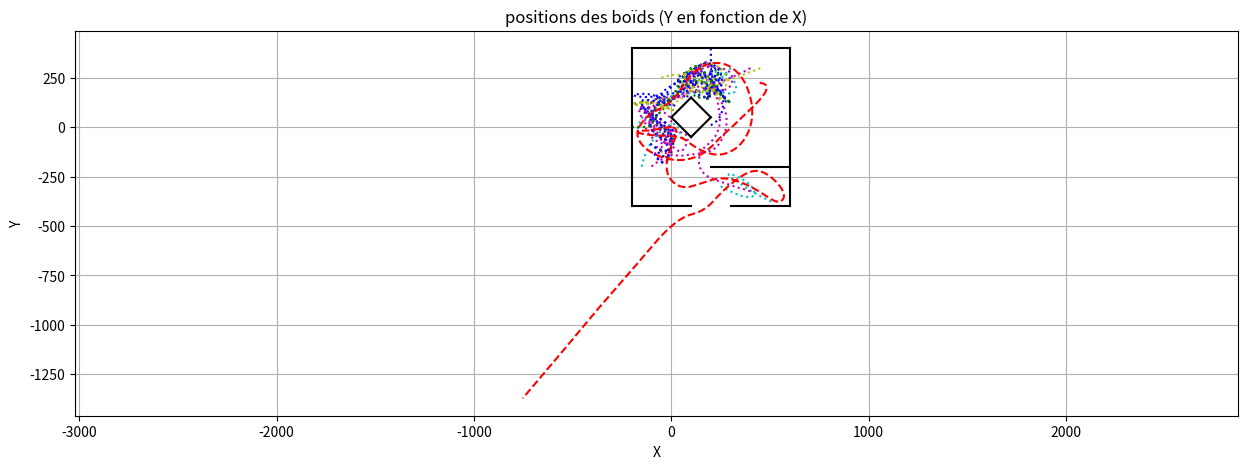

The script that saved this image:
import numpy as np
import matplotlib.pyplot as plt
from matplotlib.patches import Polygon
from matplotlib.lines import Line2D
from matplotlib.animation import FuncAnimation
import random as rng

class Simulation :
    
    def __init__(self, liste_de_poissons, liste_de_predateurs, liste_obstacles, N, dt, alpha_cohesion, alpha_separation, alpha_alignement, a_rng, rayon_cohesion, rayon_separation, rayon_alignement, rayon_predation, rayon_proies):
        self.liste_de_poissons = liste_de_poissons
        self.liste_de_predateurs = liste_de_predateurs
        self.liste_obstacles = liste_obstacles
        self.N = N
        self.dt = dt
        
        self.alpha_cohesion = alpha_cohesion
        self.alpha_separation = alpha_separation
        self.alpha_alignement = alpha_alignement
        self.a_rng = a_rng
        self.rayon_cohesion = rayon_cohesion
        self.rayon_separation = rayon_separation
        self.rayon_alignement = rayon_alignement
        self.rayon_predation = rayon_predation
        self.rayon_proies = rayon_proies
        
        self.initialiser_matrices_boids()
        
    def initialiser_matrices_boids(self):
        """
        Cree la matrice des poissons
        """
        for poisson in self.liste_de_poissons:
            poisson.ajouter_simulation(self)
        for predateur in self.liste_de_predateurs:
            predateur.ajouter_simulation(self)
        
    def voisin_le_plus_proche(self, p, i): 			
        """
        Renvoie le boid le plus proche
        Args:
            i: indice temporel concerné de la matrice positions
            p: indice du poisson concerné dans liste_de_poissons

        Returns:
            poisson_voisin : le poisson le plus proche 
        """
        poisson_1 = self.liste_de_poissons[p]		
        poisson_voisin = None
        distance_min = np.inf
        for n in range(len(self.liste_de_poissons)):
            if n != p :
                poisson_2 = self.liste_de_poissons[n]
                if poisson_2.vivant[i] == True:
                    distance = poisson_1.distance(poisson_2, i)
                    if distance < distance_min :
                        distance_min = distance
                        poisson_voisin = poisson_2
        return poisson_voisin
                    
    def centre_masse_voisins(self, poisson, i):
        """
        Renvoie le centre de masse des poissons
        Args:
            poisson : objet poisson duquel on calcule le centre de masse des voisins
            i: indice temporel concerné de la matrice positions

        Returns:
            point_centre : les coordonnees du centre de masse des poissons
        """
        liste_voisins = poisson.poissons_dans_rayon_cohesion
        point_centre = np.zeros((2))
        nb_voisins = len(liste_voisins)
        if nb_voisins != 0:
            for voisin in liste_voisins :
                point_centre += voisin.positions[i]
            point_centre = point_centre / nb_voisins
            return 1, point_centre
        else:
            return None, point_centre
        
    def vitesse_voisins(self, poisson, i): # i est l'indice temporel concerné de la matrice positions
        """
        Renvoie la vitesse du banc de poissons
        Args:
            i: indice temporel concerné de la matrice positions

        Returns:
            vitesse_moy : les coordonnées du vecteur vitesse du banc de poissons
        """
        vitesse_moy = np.zeros((2))
        liste_voisins = poisson.poissons_dans_rayon_alignement
        nb_voisins = len(liste_voisins)

        if nb_voisins != 0:
            for voisin in liste_voisins :
                vitesse_moy += voisin.vitesses[i]
            vitesse_moy = vitesse_moy / nb_voisins
            return 1, vitesse_moy
        else:
            
            return None, vitesse_moy

    def voisin_visible(self,boid,voisin,i):
        visible = True
        j = 0
        while visible and j < len(self.liste_obstacles): #while car non visible si visible selon un obstacle et non visible selon un autre
            obstacle = self.liste_obstacles[j]
            x1, y1, x2, y2 = obstacle.liste_limites #coordonées du point 1 et 2 de l'obstacle
                
            #on calcule les équations de droite (si elles existent) de: l'obstacle, la droite coupant le poisson et le point 1, la droite coupant le poisson et le point 2
            #y = ax + b
            
            if x1!=boid.positions[i,0]:
                a1 = (y1-boid.positions[i,1])/(x1-boid.positions[i,0]); 
                b1 = y1 - a1*x1
                cond1 = (voisin.positions[i,1] > a1*voisin.positions[i,0] + b1) == (y2>a1*x2 + b1)
            else:
                cond1 = (voisin.positions[i,0] > x1) == (x2>x1)
                
            if x2!=boid.positions[i,0]:
                a2 = (y2-boid.positions[i,1])/(x2-boid.positions[i,0])
                b2 = y2 - a2*x2
                cond2 = (voisin.positions[i,1] > a2*voisin.positions[i,0] + b2) == (y1>a2*x1 + b2)
            else:     
                cond2 = (voisin.positions[i,0] > x2) == (x1>x2)     
                   
            if x2!=x1:
                a_ob = (y2-y1)/(x2-x1)
                b_ob = y1 - a_ob*x1
                cond3 = (boid.positions[i,1] > a_ob*boid.positions[i,0] + b_ob) != (voisin.positions[i,1] > a_ob*voisin.positions[i,0] + b_ob) 
            else:
                cond3 = (boid.positions[i,0] > x1) != (voisin.positions[i,0] > x1)       
            
            #Si un poisson n'est pas visible, c'est qu'il est dans l'intersection de l'espace de l'autre côté de l'obstacle et de celui "entre" les droites 1 et 2
            if cond1 and cond2 and cond3:
                visible = False
            j += 1
        return visible
        
    def mise_a_jour_liste_poissons(self, poisson, i, p, angle_de_vision = 150):

        poisson.poissons_dans_rayon_cohesion   = []
        poisson.poissons_dans_rayon_alignement = []
        poisson.poissons_dans_rayon_separation = []
        poisson.predateur_dans_vision = []

        dico_voisin = {'cohesion' : [],
                       'separation' : [],
                       'alignement' : []}

        dico_rayons = {'cohesion' : self.rayon_cohesion,
                       'separation' : self.rayon_separation,
                       'alignement' : self.rayon_alignement}
        
        liste_rayon_ordonnes = sorted(dico_rayons.items(), key=lambda x: x[1])
        
        cos_angle_vision = np.cos(np.deg2rad(angle_de_vision))

        for i_poisson in range (0, len(self.liste_de_poissons)):

            if i_poisson != p :
                voisin = self.liste_de_poissons[i_poisson]
                distance_poisson_voisin_i = poisson.distance(voisin, i)

            
                if distance_poisson_voisin_i < max(self.rayon_alignement, self.rayon_cohesion, self.rayon_separation):
                    vecteur_vitesse = poisson.vitesses[i, :]
                    vecteur_poisson_voisin = voisin.positions[i, :] - poisson.positions[i, :]
                    norme_vitesse = np.linalg.norm(vecteur_vitesse)
            
                    cos_angle = np.dot(vecteur_poisson_voisin, vecteur_vitesse) / (norme_vitesse *distance_poisson_voisin_i)
                    
                    if cos_angle > cos_angle_vision and self.voisin_visible(poisson,voisin,i):

                        comportement, rayon = liste_rayon_ordonnes[0]
                        #print(liste_rayon_ordonnes[0][1])
                        if distance_poisson_voisin_i < int(liste_rayon_ordonnes[0][1]):
                            dico_voisin[liste_rayon_ordonnes[0][0]].append(voisin)

                        elif distance_poisson_voisin_i < int(liste_rayon_ordonnes[1][1]):
                            dico_voisin[liste_rayon_ordonnes[1][0]].append(voisin)

                        elif distance_poisson_voisin_i < int(liste_rayon_ordonnes[2][1]):
                            dico_voisin[liste_rayon_ordonnes[2][0]].append(voisin)

                    #print(liste_rayon_ordonnes[0])
        poisson.poissons_dans_rayon_cohesion   = dico_voisin['cohesion']
        poisson.poissons_dans_rayon_alignement = dico_voisin['alignement']
        poisson.poissons_dans_rayon_separation = dico_voisin['separation']
            
        for predateur in self.liste_de_predateurs:
            distance_predateur = poisson.distance(predateur, i)
            
            if distance_predateur < self.rayon_predation : 
                vecteur_vitesse = poisson.vitesses[i, :]
                vecteur_predateur = predateur.positions[i, :] - poisson.positions[i, :]
                norme_vitesse = np.linalg.norm(vecteur_vitesse)
                cos_angle = np.dot(vecteur_predateur, vecteur_vitesse) / (norme_vitesse *distance_predateur)
                                            
                if cos_angle > cos_angle_vision and self.voisin_visible(poisson,predateur,i):
                    poisson.predateur_dans_vision.append(predateur)
      
    def mise_a_jour_liste_predateurs(self, predateur, i, p, angle_de_vision = 160):
        predateur.poisson_le_plus_proche = None
        predateur.predateur_dans_rayon_separation = []
                
        cos_angle_vision = np.cos(np.deg2rad(angle_de_vision))
        
        chasse = False
        liste_proies_en_visu = []
        liste_distance_proies = []
        
        for i_predateur in range(0, len(self.liste_de_predateurs)):
            if i_predateur != p :
                voisin = self.liste_de_predateurs[i_predateur]
                distance_voisin = predateur.distance(voisin, i)
                
                if distance_voisin < (1.5*self.rayon_separation) : 
                    vecteur_vitesse = predateur.vitesses[i, :]
                    vecteur_voisin = voisin.positions[i, :] - predateur.positions[i, :]
                    norme_vitesse = np.linalg.norm(vecteur_vitesse)
                    cos_angle = np.dot(vecteur_voisin, vecteur_vitesse) / (norme_vitesse *distance_voisin)
                            
                    if cos_angle > cos_angle_vision and self.voisin_visible(predateur,voisin,i): 
                        predateur.predateur_dans_rayon_separation.append(voisin)
        
        for proie in self.liste_de_poissons : 
            distance_proie = predateur.distance(proie, i)
            if proie.vivant[i] == True :
                if distance_proie < self.rayon_proies :
                    vecteur_vitesse = predateur.vitesses[i, :]
                    vecteur_proie = proie.positions[i, :] - predateur.positions[i, :]
                    norme_vitesse = np.linalg.norm(vecteur_vitesse)
                    cos_angle = np.dot(vecteur_proie, vecteur_vitesse) / (norme_vitesse *distance_proie)
                                         
                    if cos_angle > cos_angle_vision and self.voisin_visible(predateur,proie,i):
                        if chasse != True:
                            if distance_proie < 25 : 
                                chasse == True
                            liste_proies_en_visu.append(proie)
                            liste_distance_proies.append(distance_proie)
    
        if np.size(liste_distance_proies) > 0:
            minimum = liste_distance_proies[0]
            indice_min = 0 
            for i in range(1,len(liste_distance_proies)):
                if liste_distance_proies[i]<minimum:
                    minimum = liste_distance_proies[i]
                    indice_min = i
            predateur.poisson_le_plus_proche = liste_proies_en_visu[indice_min]                

    def composante_acceleration_separation(self, poisson, i):
        res = np.zeros((2))
        liste_voisins = poisson.poissons_dans_rayon_separation
        compteur = len(liste_voisins)

        if compteur == 0:
            return res
        else:
            for voisin in liste_voisins:
                position_voisin = voisin.positions[i, :] 
                position_poisson = poisson.positions[i, :]
                distance_poisson_voisin = poisson.distance(voisin, i)
                res = res + self.alpha_separation * (position_poisson - position_voisin) / distance_poisson_voisin**2
            return res/compteur
        
    def composante_acceleration_cohesion(self, poisson, i):
        res = np.zeros((2))
        valeur, centre_masse_voisins = self.centre_masse_voisins(poisson, i)   ## centre de masse des voisins dans le rayon de vision de cohesion du poisson

        if valeur == None:
            return res
        else:
            res = self.alpha_cohesion * (centre_masse_voisins - poisson.positions[i, :])
            return res
        
    def composante_acceleration_alignement(self, poisson, i):
        res = np.zeros((2))
        valeur, vitesse_voisins = self.vitesse_voisins(poisson, i)   ## vecteur vitesse des voisins

        if valeur == None:
            return res
        else:
            res = self.alpha_alignement * ( vitesse_voisins - poisson.vitesses[i, :])
            return res
        
    def composante_acceleration_predation(self, poisson,i):
        res = np.zeros(2)
        liste_predateurs_vus = poisson.predateur_dans_vision
        compteur = len(liste_predateurs_vus)
        if compteur == 0:
            return res
        else:
            for predateur in liste_predateurs_vus:
                position_predateur = predateur.positions[i, :] 
                position_poisson = poisson.positions[i, :]
                distance_poisson_predateur = poisson.distance(predateur, i)
                res = res + 40*self.alpha_separation *(position_poisson - position_predateur)/distance_poisson_predateur**2
        return res/compteur
            
    def composante_acceleration_proie(self, predateur,i):
        res = np.zeros(2)
        proie =predateur.poisson_le_plus_proche
        if proie != None:
            position_predateur = predateur.positions[i, :]
            position_proie = proie.positions[i, :]
            vecteur_direction = position_proie - position_predateur
            vec_dir =vecteur_direction/np.linalg.norm(vecteur_direction)
            res = 150*self.alpha_alignement * vec_dir
        return res
    
    def composante_acceleration_separation_predateurs(self, predateur, i):
        res = np.zeros((2))
        liste_voisins = predateur.predateur_dans_rayon_separation
        compteur = len(liste_voisins)
        if compteur == 0:
            return res
        else:
            for voisin in liste_voisins:
                position_voisin = voisin.positions[i, :] 
                position_predateur = predateur.positions[i, :]
                distance_predateur_voisin = predateur.distance(voisin, i)
                res = res + 15*self.alpha_separation * (position_predateur - position_voisin) / distance_predateur_voisin**2
            return res/compteur
    
    def composante_acceleration_obstacles(self, poisson, i):
        res = np.zeros((2))
        for obstacle in self.liste_obstacles:
            vecteur_normal, projete_tan = poisson.infos_distance(obstacle, i)
            projete_normal = np.linalg.norm(vecteur_normal)
            if projete_normal <= obstacle.distance_repulsion and abs(projete_tan)<obstacle.longueur/2 and np.linalg.norm(vecteur_normal) != 0:
                res += obstacle.coefficient_repulsion*vecteur_normal/(np.linalg.norm(vecteur_normal))**2
        return res 
        
    def test_manger(self, i):
        """
        Regarde si un poisson et un prédateur sont superposés et si c'est le cas, supprime le poisson
        Entrée :
            i : l'indice temporel de la simulation
        """
        for predateur in self.liste_de_predateurs:
            if len(self.liste_de_poissons) != 0:
                for poisson in self.liste_de_poissons:
                    if poisson.vivant[i] == True :
                        if abs(predateur.distance(poisson,i)) < 25:
                            #print("je mange")
                            poisson.vivant[i] = False
                         
    
    
    def calcul_parametre_ordre(self, indice):
        """
        Calcul la valeur du paramètre d'ordre
        Args:
            indice : l'indice temporel de la simulation
        Returns:
            parametre_ordre_simulation : le parametre d'ordre de la simulation à un temps donné

        """
        
        vitesse_totale = np.array([0.,0.])
        vitesse_moyenne = 0
        for element in self.liste_de_poissons: 
            if element.vivant[indice] == True:
                vitesse_totale += np.array(element.vitesses[indice])
                vitesse_moyenne += np.linalg.norm(element.vitesses[indice])
                parametre_ordre_simulation = np.linalg.norm(vitesse_totale)/vitesse_moyenne
        return parametre_ordre_simulation
    
    def moyennage_parametre_ordre(self, indice, niter):
        sum = 0
        for i in range(indice, indice+niter):
            sum += self.calcul_parametre_ordre(i)
        return sum/niter

    def calcul_tableaux(self):
        for i in range(0, self.N):
 
            for p in range(0, len(self.liste_de_poissons)):
                poisson = self.liste_de_poissons[p]
                
                if poisson.vivant[i] == True:
                    self.mise_a_jour_liste_poissons(poisson, i, p)
                    
    
                    a_cohesion = self.composante_acceleration_cohesion(poisson, i)
    
                    a_separation = self.composante_acceleration_separation(poisson, i)
    
                    a_alignement = self.composante_acceleration_alignement(poisson, i)
                    
                    a_predation = self.composante_acceleration_predation(poisson, i)
                    
                    a_obstacle = self.composante_acceleration_obstacles(poisson, i)
                    
                    poisson.angle_accel_alea = poisson.angle_accel_alea + rng.uniform(-0.5, 0.5)   ## le vecteur vitesse aleatoire comprend des valeurs allant de -0,4 x a_rng à 0,6 x a_rng
                
                    a_aleatoire = np.array([self.a_rng * np.cos(poisson.angle_accel_alea), self.a_rng * np.sin(poisson.angle_accel_alea)])
    
                    poisson.accelerations[i+1, :] = a_cohesion + a_separation + a_alignement + a_predation + a_obstacle + a_aleatoire
    
    
                    
                    ## Calcul du vecteur vitesse au rang n+1
                    vecteur_vitesse = poisson.vitesses[i, :] + self.dt * poisson.accelerations[i+1, :]
    
                    ## Ajustement du vecteur vitesse pour avoir une vitesse inférieur à v_max
                    norme_vitesse = np.linalg.norm(vecteur_vitesse)
                    if norme_vitesse > poisson.v_max :
                        poisson.vitesses[i+1, :] = (vecteur_vitesse * poisson.v_max) / norme_vitesse
                    else:
                        poisson.vitesses[i+1, :] = vecteur_vitesse
    
                    ## Calcul du vecteur position au rang n+1
                    poisson.positions[i+1, :] = poisson.positions[i, :] + self.dt * poisson.vitesses[i+1, :]
                    self.test_manger(i)
                    poisson.vivant[i+1] = poisson.vivant[i]
                else :
                    poisson.vitesses[i+1, :] = poisson.vitesses[i, :]
                    poisson.positions[i+1, :] = poisson.positions[i, :]
                
            
       
            for p in range(0, len(self.liste_de_predateurs)):
                predateur = self.liste_de_predateurs[p]
            
                self.mise_a_jour_liste_predateurs(predateur, i, p)
            
                a_proies = self.composante_acceleration_proie(predateur, i)
                a_separation_predateurs = self.composante_acceleration_separation_predateurs(predateur, i)
                a_obstacle = self.composante_acceleration_obstacles(predateur, i)
                
                predateur.angle_accel_alea = predateur.angle_accel_alea + rng.uniform(-0.5, 0.5)   ## le vecteur vitesse aleatoire comprend des valeurs allant de -0,4 x a_rng à 0,6 x a_rng
               
                a_aleatoire = np.array([self.a_rng * np.cos(predateur.angle_accel_alea), self.a_rng * np.sin(predateur.angle_accel_alea)])

                predateur.accelerations[i+1, :] = a_proies + a_separation_predateurs + a_obstacle + a_aleatoire


            
                ## Calcul du vecteur vitesse au rang n+1
                vecteur_vitesse = predateur.vitesses[i, :] + self.dt * predateur.accelerations[i+1, :]
                    
                ## Ajustement du vecteur vitesse pour avoir une vitesse inférieur à v_max
                norme_vitesse = np.linalg.norm(vecteur_vitesse)
                if norme_vitesse > predateur.v_max :
                    predateur.vitesses[i+1, :] = (vecteur_vitesse * predateur.v_max) / norme_vitesse
                else:
                    predateur.vitesses[i+1, :] = vecteur_vitesse

                ## Calcul du vecteur position au rang n+1
                predateur.positions[i+1, :] = predateur.positions[i, :] + self.dt * predateur.vitesses[i+1, :]
                
   

class GUI:
    def __init__(self, simulation, vitesse_lecture = 1.0, coord_lim = 300, suivi = True):
        self.simulation = simulation
        
        self.coord_lim = coord_lim #utile pour update_suivi(frame)
        self.fig, self.ax = plt.subplots()
        self.ax.set_xlim(-coord_lim, coord_lim)
        self.ax.set_ylim(-coord_lim, coord_lim)
        self.ax.set_aspect('equal')

        self.obstacles = []
        self.init_obstacles()
        self.triangles = []
        self.init_triangles()

        if suivi == True:
            self.ax.grid()
            self.ani = FuncAnimation(self.fig, self.update_suivi, frames=np.arange(0,self.simulation.N-1,1), interval=self.simulation.dt*1000/vitesse_lecture, blit=False)
        else:
            self.ani = FuncAnimation(self.fig, self.update_non_suivi, frames=np.arange(0,self.simulation.N-1,1), interval=self.simulation.dt*1000/vitesse_lecture, blit=True) 
        plt.show()
    
    def init_triangles(self):
        """
        Cree les triangles des boids
        
    """
        for poisson in self.simulation.liste_de_poissons:
            pos, vit = poisson.position_initiale, poisson.vitesse_initiale
            coords = self.coords_triangle(pos, vit)
            triangle = Polygon(coords, closed=True, color='skyblue')
            self.ax.add_patch(triangle)
            self.triangles.append(triangle)
        for predateur in self.simulation.liste_de_predateurs:
            pos, vit = predateur.position_initiale, predateur.vitesse_initiale
            coords = self.coords_triangle(pos, vit)
            triangle = Polygon(coords, closed=True, color='red')
            self.ax.add_patch(triangle)
            self.triangles.append(triangle)
    
    def init_obstacles(self):
        """
        crée les lignes représentant les obstacles
        """
        for obstacle in self.simulation.liste_obstacles:
            x1, y1, x2, y2 = obstacle.liste_limites
            ligne = Line2D([x1,x2],[y1,y2], color='crimson')
            self.ax.add_line(ligne)
            self.obstacles.append(ligne)
    
    def update_suivi(self,frame):
        """
        Met  à jour les triangles des boids
    Args:
        frame : frame actuelle de l'animation'

    Returns:
        self.triangles : les coordonnées des triangles représentant les boids
    """
        for i in range(len(self.simulation.liste_de_poissons)):
            pos,vit = self.simulation.liste_de_poissons[i].positions[frame], self.simulation.liste_de_poissons[i].vitesses[frame]
            new_coords = self.coords_triangle(pos, vit)
            self.triangles[i].set_xy(new_coords)
            self.triangles[i].set_fill(self.simulation.liste_de_poissons[i].vivant[frame])
        for j in range(len(self.simulation.liste_de_predateurs)):
            pos,vit = self.simulation.liste_de_predateurs[j].positions[frame], self.simulation.liste_de_predateurs[j].vitesses[frame]
            new_coords = self.coords_triangle(pos, vit)
            self.triangles[j+len(self.simulation.liste_de_poissons)].set_xy(new_coords)
        if len(self.simulation.liste_de_predateurs) != 0:
            self.ax.set_xlim(-self.coord_lim+self.simulation.liste_de_predateurs[0].positions[frame][0], self.coord_lim+self.simulation.liste_de_predateurs[0].positions[frame][0])
            self.ax.set_ylim(-self.coord_lim+self.simulation.liste_de_predateurs[0].positions[frame][1], self.coord_lim+self.simulation.liste_de_predateurs[0].positions[frame][1])
        else : 
            self.ax.set_xlim(-self.coord_lim+self.simulation.liste_de_poissons[0].positions[frame][0], self.coord_lim+self.simulation.liste_de_poissons[0].positions[frame][0])
            self.ax.set_ylim(-self.coord_lim+self.simulation.liste_de_poissons[0].positions[frame][1], self.coord_lim+self.simulation.liste_de_poissons[0].positions[frame][1])
        return self.triangles
    
    def update_non_suivi(self,frame):
        """
        Met  à jour les triangles des boids
    Args:
        frame : frame actuelle de l'animation'

    Returns:
        self.triangles : les coordonnées des triangles représentant les boids
    """
        for i in range(len(self.simulation.liste_de_poissons)):
            pos,vit = self.simulation.liste_de_poissons[i].positions[frame], self.simulation.liste_de_poissons[i].vitesses[frame]
            new_coords = self.coords_triangle(pos, vit)
            self.triangles[i].set_xy(new_coords)
            self.triangles[i].set_fill(self.simulation.liste_de_poissons[i].vivant[frame])
        for j in range(len(self.simulation.liste_de_predateurs)):
            pos,vit = self.simulation.liste_de_predateurs[j].positions[frame], self.simulation.liste_de_predateurs[j].vitesses[frame]
            new_coords = self.coords_triangle(pos, vit)
            self.triangles[j+len(self.simulation.liste_de_poissons)].set_xy(new_coords)
        return self.triangles
    
    
    def coords_triangle(self,pos,vit,size=0.5):
        """
        Calcule les coordonnées du triangle représentant le boid et l'aligne avec sa vitesse'
    Args:
        pos (tuple): tuple contenant x,y les coordonnées du boid
        vit (tuple): tuple contenant vx,vy correspondant au vecteur vitesse du boid
        size (float, optional): facteur de taille du boid

    Returns:
        triangle : coordonnées des faces d'un triangle représentant le boid
    """
        x, y = pos
        xvit, yvit = vit
        hauteur_tetraedre = 50*size             #hauteur du tetraedre
        Largeur_base = 1/2*hauteur_tetraedre      #largeur d'un coté de la base

        #si vitesse nulle attention à ne pas diviser par une norme nulle -> direction par défaut = (1,0,0)
        if xvit==0 and yvit==0 : 
            xvit = 1
            yvit = 0
        norme_vit = np.sqrt(xvit**2+yvit**2)

        #on cherche un vecteur orthonormale avec la direction du boid:
        xa, ya = xvit/norme_vit, yvit/norme_vit                  #selon la direction/vitesse
        xb, yb = -ya, xa                                         #vecteur orthogonal choisi arbitrairement

        
        #on calcule les points limites de la base et celui de l'apex du tetraedre: 
        pointe_haut = [x + 2/3*hauteur_tetraedre*xa,y+2/3*hauteur_tetraedre*ya ]
        pointe_gauche = [x - 1/3*hauteur_tetraedre*xa -Largeur_base/2*xb,y- 1/3*hauteur_tetraedre*ya - Largeur_base/2*yb]
        pointe_droite = [x - 1/3*hauteur_tetraedre*xa +Largeur_base/2*xb,y- 1/3*hauteur_tetraedre*ya + Largeur_base/2*yb]
        

        #on renseigne les faces du tetraedre
        triangle =[pointe_haut, pointe_gauche, pointe_droite]
        
        return triangle

class Boid :
    
    def __init__(self, position_initiale, vitesse_initiale,v_max):
        self.position_initiale = position_initiale
        self.vitesse_initiale = vitesse_initiale
        self.angle_accel_alea = rng.uniform(0, 2 * np.pi)
        self.v_max = v_max
        
    def ajouter_simulation(self, simulation):
        self.simulation = simulation
        self.initialisation_matrices()
        
    def initialisation_matrices(self):
        self.positions = np.zeros((self.simulation.N+1, 2))
        self.vitesses = np.zeros((self.simulation.N+1, 2))
        self.accelerations = np.zeros((self.simulation.N+1, 2))
        self.vivant = np.zeros(self.simulation.N+1)
        
        self.vivant[0] = True
        self.positions[0] = self.position_initiale
        self.vitesses[0] = self.vitesse_initiale

    def __str__(self):
        text = "Positions :\n" + str(self.positions) + "\nVitesses :\n" + str(self.vitesses) + "\nAccelerations :\n" + str(self.accelerations)
        return text

    def distance(self, boid, i): 	#distance avec un boid à l'indice i
        diff_position = self.positions[i] - boid.positions[i]
        norme = np.linalg.norm(diff_position)
        return norme
    
    def infos_distance(self, obstacle, i): 	#distance avec un boid à l'indice i
        vecteur_arrete = np.array([obstacle.liste_limites[2]-obstacle.liste_limites[0],obstacle.liste_limites[3]-obstacle.liste_limites[1]]/np.linalg.norm([obstacle.liste_limites[2]-obstacle.liste_limites[0],obstacle.liste_limites[3]-obstacle.liste_limites[1]]))
        vecteur_normal = np.array([-vecteur_arrete[1],vecteur_arrete[0]])
        difference_position = self.positions[i]-[(obstacle.liste_limites[2]+obstacle.liste_limites[0])/2,(obstacle.liste_limites[3]+obstacle.liste_limites[1])/2]
        projete_normal = np.dot(difference_position, vecteur_normal)
        projete_tang = np.dot(difference_position, vecteur_arrete)
        return projete_normal*vecteur_normal, projete_tang


class Poisson(Boid):
    
    def __init__(self, position_initiale, vitesse_initiale, v_max):
        super().__init__(position_initiale, vitesse_initiale,v_max)
        
    
    def initialisation_matrices(self):
        super().initialisation_matrices()
        self.poissons_dans_rayon_cohesion   = []
        self.poissons_dans_rayon_separation = []
        self.poissons_dans_rayon_alignement = []
        self.predateur_dans_vision = []
        
        
class Predateur(Boid):
    
    def __init__(self, position_initiale, vitesse_initiale, v_max):
        super().__init__(position_initiale, vitesse_initiale,v_max)
    
    
    def initialisation_matrices(self):
        super().initialisation_matrices()
        self.poisson_le_plus_proche = []
        self.predateur_dans_rayon_separation = []
        
class Obstacle():
    def __init__(self, liste_limites):        #####liste_limites de la forme [x1,y1,x2,y2]
        self.liste_limites=np.array(liste_limites)
        self.distance_repulsion = 200
        self.coefficient_repulsion = 100000
        self.longueur = np.linalg.norm([liste_limites[2]-liste_limites[0],liste_limites[3]-liste_limites[1]])    



def test_1():
    distance_seuil = 100; alpha_cohesion = 1; alpha_separation = 1; alpha_alignement = 1; a_rng = 0.2
    
    poisson1 = Poisson([-1, -2], [0, 0], 20)
    poisson2 = Poisson([2, 2], [5, 0], 20)
    poisson3 = Poisson([0, 0], [1, -3], 20)
    
    la_simu = Simulation([poisson1, poisson2, poisson3], [], 5, 0.1, distance_seuil, alpha_cohesion, alpha_separation, alpha_alignement, a_rng)
    
    print(poisson1)
    print()
    print(poisson2)
    print()
    
    distance = poisson1.distance(poisson2, 0)
    print(distance)
    print()
    
    poisson_voisin = la_simu.voisin_le_plus_proche(0, 0)
    print(poisson_voisin)
    print()
    
    centre = la_simu.centre_masse_poissons(0)
    print(centre)
    v_moy = la_simu.vitesse_banc_poissons(0)
    print(v_moy)
    print("\n")

def test_2():
    distance_seuil = 100; alpha_cohesion = 10; alpha_separation = 1000; alpha_alignement = 10; a_rng = 80
    r_cohesion = 400; r_separation = 60; r_alignement = 10
    #r_cohesion = 0; r_separation = 0; r_alignement = 0
    N = 5000
    poisson4 = Poisson([-100, -100], [100, 100], 500)
    poisson5 = Poisson([100, 100], [-100, -100], 500)
    

    
    nouvelle_simu = Simulation([poisson4, poisson5], [], N, 0.01, distance_seuil, alpha_cohesion, alpha_separation, alpha_alignement, a_rng, r_cohesion, r_separation, r_alignement)
    nouvelle_simu.calcul_tableaux()
    
    fenetre = GUI(nouvelle_simu, vitesse_lecture = 1.0)


###ca fait une batiment avec 2 assaillants et 17 civils
def test_3():
    distance_seuil = 100; alpha_cohesion = 20; alpha_separation = 10000; alpha_alignement = 10; a_rng = 60
    r_cohesion = 400; r_separation = 60; r_alignement = 5; r_predation = 600; r_proies = 700; 
    N = 500
    predateur = Predateur([0,0], [0,15], 600)
    predateur2 = Predateur([6,0], [15,0], 600)
    bord_gauche = Obstacle([-200,400,-200,-400])
    bord_haut = Obstacle([-200,400,600,400])
    bord_bas_gauche = Obstacle([-200,-400,100,-400])
    bord_bas_droit = Obstacle([600,-400,300,-400])
    bord_droit = Obstacle([600,400,600,-400])
    centre_gauche_haut = Obstacle([0,50,100,150])
    centre_gauche_bas = Obstacle([0,50,100,-50])
    centre_droit_haut = Obstacle([200,50,100,150])
    centre_droit_bas = Obstacle([200,50,100,-50])
    ligne_bas = Obstacle([200,-200,600,-200])
    liste_obstacle = [bord_bas_droit,bord_droit,bord_haut,bord_gauche,bord_bas_gauche,
                      centre_droit_bas,centre_droit_haut,centre_gauche_haut,centre_gauche_bas,
                      ligne_bas
                      ]
    poisson1 = Poisson([200,300], [5,0], 500)
    poisson2 = Poisson([250,300], [5,0], 500)
    poisson3 = Poisson([300,300], [5,0], 500)
    poisson4 = Poisson([400,300], [5,0], 500)
    poisson5 = Poisson([450,300], [5,0], 500)
    poisson6 = Poisson([200,10], [5,0], 500)
    poisson7 = Poisson([-200,0], [5,0], 500)
    poisson12 = Poisson([-200,0], [5,0], 500)
    poisson8 = Poisson([250,-300], [5,0], 500)
    poisson9 = Poisson([400,-325], [5,0], 500)
    poisson10 = Poisson([200,400], [5,0], 500)
    poisson11 = Poisson([200,400], [5,0], 500)
    poisson13 = Poisson([-150,-200],[3,1], 500)
    poisson14 = Poisson([-100,-200],[-2,0], 500)
    poisson15 = Poisson([-50,250],[3,0],500)
    poisson16 = Poisson([-75,150], [0,-100], 500)
    poisson17 = Poisson([0,5],[0,0],500)
    poissons = [poisson1,poisson2,poisson3,poisson4,poisson5,poisson6,poisson7,poisson8,poisson9,poisson10,poisson11,poisson12,poisson13,poisson14,poisson15,poisson16]
    nouvelle_simu = Simulation(poissons, [predateur,predateur2],liste_obstacle, N, 0.01, alpha_cohesion, alpha_separation, alpha_alignement, a_rng, r_cohesion, r_separation, r_alignement, r_predation, r_proies)
    nouvelle_simu.calcul_tableaux()
    fenetre = graphe_pos(nouvelle_simu)
    print(f"le parametre d'ordre à 2 secondes est de {nouvelle_simu.moyennage_parametre_ordre(int(2.0/nouvelle_simu.dt),200)}")

def generate_poissons():
    return [Poisson([rng.random()*500, rng.random()*500-250],
                    [rng.random()*100-250, rng.random()*100-50],
                    500)
            for _ in range(25)]
    
def copier_poissons(liste_poissons):
    return [Poisson(poisson.position_initiale,poisson.vitesse_initiale,poisson.v_max) for poisson in liste_poissons]

def meshgrid():
    distance_seuil = 100; alpha_separation = 10000; a_rng = 60
    r_cohesion = 400; r_separation = 60; r_alignement = 5
    N = 500
    poissons = generate_poissons()
    
    alpha_cohesion = np.arange(0,1001,200)
    alpha_alignement = np.arange(0,51,10)
    
    X, Y = np.meshgrid(alpha_cohesion, alpha_alignement)
    
    Z = np.zeros((6,6),dtype=float)
    for i in range(6):
        for j in range(6):
            liste = copier_poissons(poissons)
            sim = Simulation(liste, [], N, 0.01, distance_seuil, alpha_cohesion[i], alpha_separation, alpha_alignement[j], a_rng, r_cohesion, r_separation, r_alignement)
            sim.calcul_tableaux()
            print('/',end='')
            Z[i,j] = sim.moyennage_parametre_ordre(400,100)
        print('   ',end='')
    # Affichage avec imshow
    plt.imshow(Z, extent=(alpha_cohesion.min(), alpha_cohesion.max(), alpha_alignement.min(), alpha_alignement.max()), origin='lower', cmap='viridis', aspect='auto')
    plt.colorbar(label="paramètre d'ordre")
    plt.xlabel('alpha_cohesion')
    plt.ylabel('alpha_alignement')
    plt.title("Carte de paramètre d'ordre")
    plt.show()
    
def graphe_pos(simulation,lim=[0,0,0,0]): #xmin,xmax,ymin,ymax
    if lim == [0,0,0,0]:
        xmax = np.max(simulation.liste_de_poissons[0].positions[:,0])
        ymax = np.max(simulation.liste_de_poissons[0].positions[:,1])
        xmin = np.min(simulation.liste_de_poissons[0].positions[:,0])
        ymin = np.min(simulation.liste_de_poissons[0].positions[:,1])
        for poisson in simulation.liste_de_poissons:
            xma = np.max(poisson.positions[:,0])
            yma = np.max(poisson.positions[:,1])
            xmi = np.min(poisson.positions[:,0])
            ymi = np.min(poisson.positions[:,1])
            if xma>xmax:
                xmax = xma
            if yma>ymax:
                ymax = yma
            if xmi<xmin:
                xmin = xmi
            if ymi<ymin:
                ymin=ymi
        lim = [xmin,xmax,ymin,ymax]
    fig, ax = plt.subplots(1,1,figsize=(15,5))
    couleurs = ['b', 'g', 'c', 'm', 'y']
    for i in range(len(simulation.liste_de_poissons)):
        ax.plot(simulation.liste_de_poissons[i].positions[:,0],simulation.liste_de_poissons[i].positions[:,1],couleurs[i%len(couleurs)]+':')
    for predateur in simulation.liste_de_predateurs:
        ax.plot(predateur.positions[:,0],predateur.positions[:,1],'r--')
    for obstacle in simulation.liste_obstacles:
        xo1,yo1,xo2,yo2 = obstacle.liste_limites
        ax.plot([xo1,xo2],[yo1,yo2],'k')
    ax.set_xlabel("X")
    ax.set_ylabel("Y")
    ax.set_xlim([lim[0],lim[1]])
    ax.set_ylim([lim[2],lim[3]])
    ax.grid()
    plt.title("positions des boïds (Y en fonction de X)")    
    plt.axis("equal")
    plt.show()

def recherche_alignement():
    distance_seuil = 100; alpha_cohesion = 3; alpha_separation = 10000; a_rng = 60
    r_cohesion = 500; r_separation = 60; r_alignement = 5
    N = 3000
    poissons = []
    for i in range(20):
        a = rng.random()*500
        b = rng.random()*500-250
        c = rng.random()*100-250
        d = rng.random()*100-50
        poissons.append(Poisson([a,b],[c,d],500))
    for alpha_alignement in range(0, 10, 1):
        nouvelle_simu = Simulation(poissons, [], N, 0.01, distance_seuil, alpha_cohesion, alpha_separation, alpha_alignement, a_rng, r_cohesion, r_separation, r_alignement, temps_calcul_ordre=20.0)
        nouvelle_simu.calcul_tableaux()

        print(f"le parametre d'ordre est de {nouvelle_simu.parametre_ordre}")

test_3()
